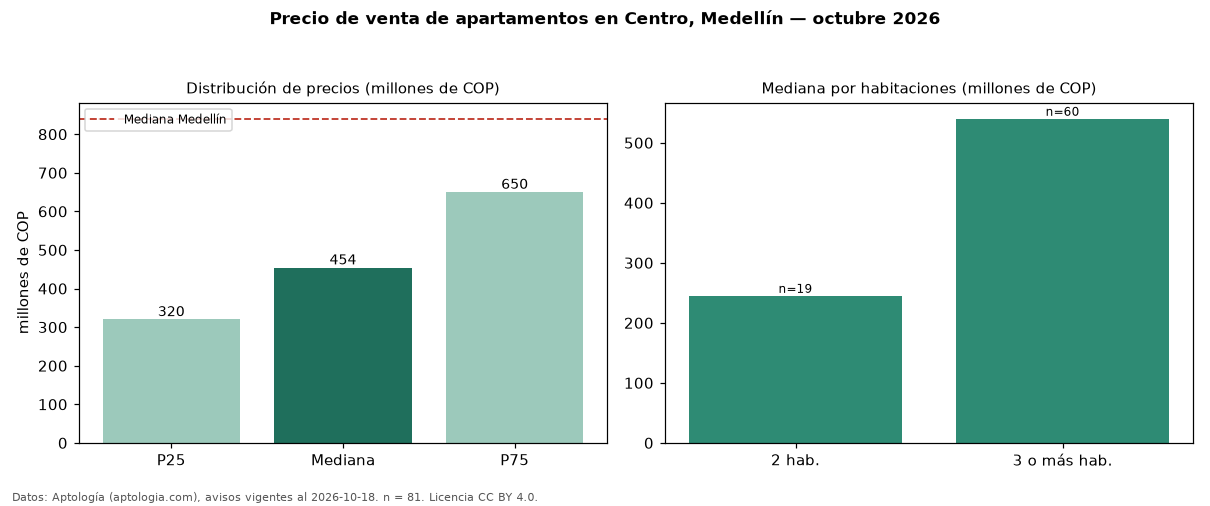

The file beside this chart, header and first rows:
seccion, metrica, valor, moneda, n
precio, p25, 320000000, COP, 81
precio, mediana, 454000000, COP, 81
precio, p75, 650000000, COP, 81
precio, minimo, 180000000, COP, 81
precio, maximo, 2000000000, COP, 81
m2, mediana_precio_m2, 3872155, COP, 78
m2, area_mediana_m2, 120.0, m2, 78
admin, mediana_admin_mes, 606995, COP, 49
banos, mediana_banos, 2.0, , 
parqueadero, pct_con_parqueadero, 51.9, %, 81
estrato, estrato_mas_frecuente, 4, , 80
habitaciones, 2, 245000000, COP, 19
habitaciones, 3+, 540000000, COP, 60
ciudad, mediana_ciudad_referencia, 840000000, COP, 
ciudad, mediana_m2_ciudad, 7500000, COP, 
fuente, fecha_datos, 2026-10-18, , 
fuente, atribucion, https://www.aptologia.com/venta/medellin…, , 
fuente, licencia, CC BY 4.0, , 
